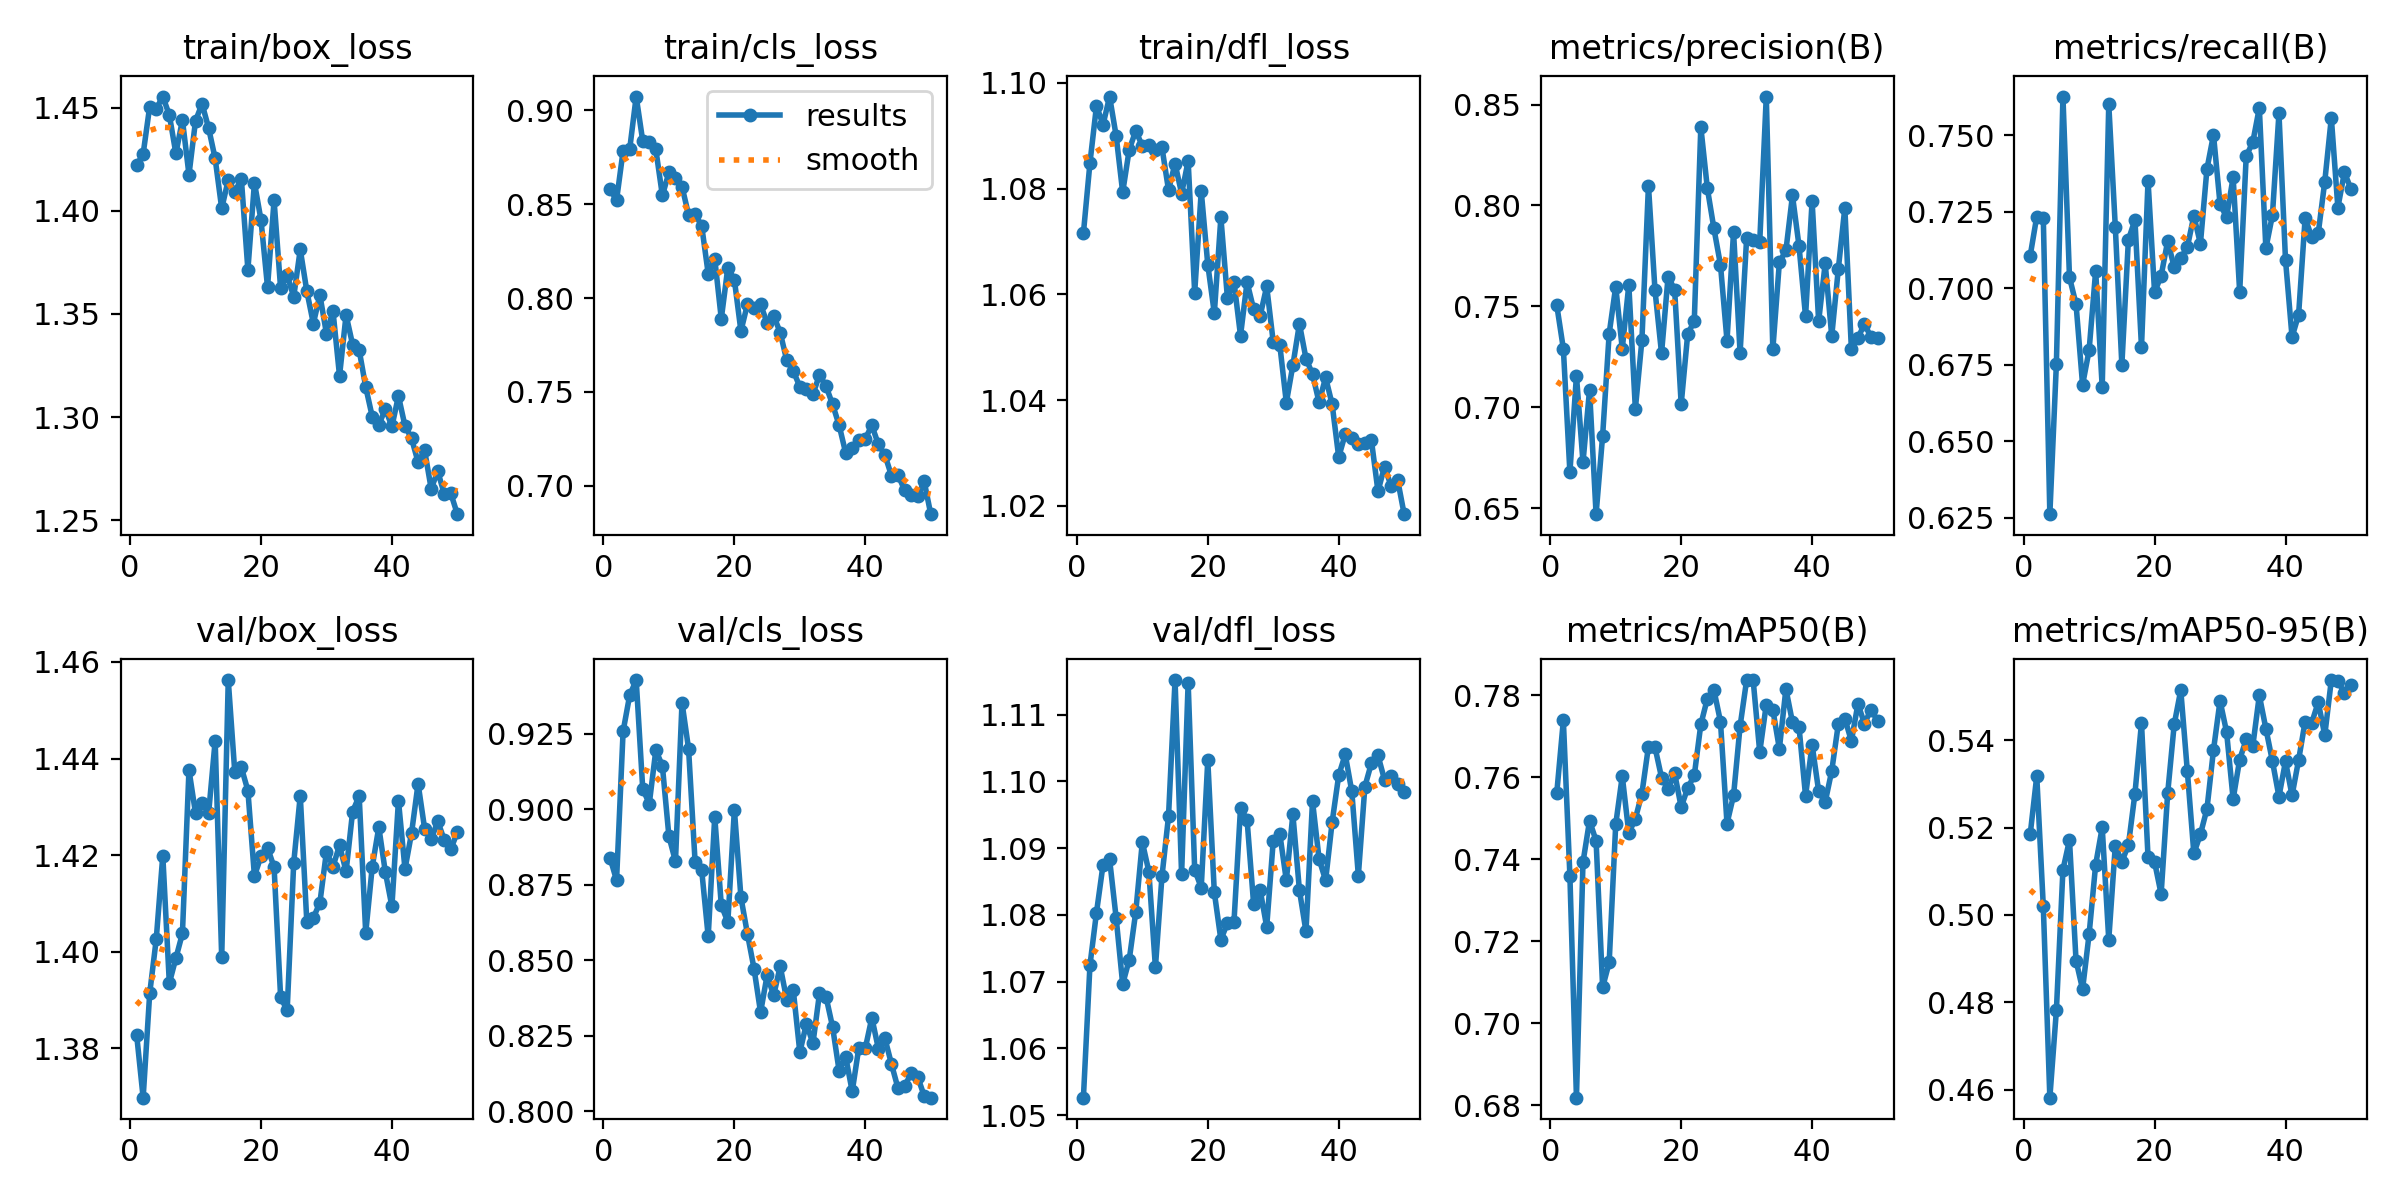

Data behind this chart, as committed beside it:
epoch, time, train/box_loss, train/cls_loss, train/dfl_loss, metrics/precision(B), metrics/recall(B), metrics/mAP50(B), metrics/mAP50-95(B), val/box_loss, val/cls_loss, val/dfl_loss, lr/pg0, lr/pg1, lr/pg2
1, 697.7, 1.422, 0.8581, 1.072, 0.7504, 0.7106, 0.7562, 0.5184, 1.383, 0.884, 1.053, 0.0003015, 0.0003015, 0.0003015
2, 1417, 1.428, 0.8522, 1.085, 0.729, 0.7234, 0.7738, 0.5318, 1.37, 0.8765, 1.072, 0.0005926, 0.0005926, 0.0005926
3, 2161, 1.451, 0.8784, 1.096, 0.6678, 0.7229, 0.7359, 0.502, 1.391, 0.9258, 1.08, 0.0008716, 0.0008716, 0.0008716
4, 2900, 1.45, 0.8792, 1.092, 0.7157, 0.6261, 0.6818, 0.4582, 1.403, 0.9377, 1.088, 0.000855, 0.000855, 0.000855
5, 3619, 1.456, 0.9074, 1.097, 0.6727, 0.6753, 0.7392, 0.4782, 1.42, 0.9428, 1.088, 0.000837, 0.000837, 0.000837
6, 4395, 1.447, 0.8837, 1.09, 0.7086, 0.7626, 0.7494, 0.5103, 1.394, 0.9068, 1.08, 0.000819, 0.000819, 0.000819
7, 5221, 1.428, 0.8831, 1.079, 0.647, 0.7036, 0.7445, 0.5171, 1.399, 0.9019, 1.07, 0.000801, 0.000801, 0.000801
8, 5968, 1.444, 0.8792, 1.087, 0.6859, 0.6948, 0.7087, 0.4896, 1.404, 0.9196, 1.073, 0.000783, 0.000783, 0.000783
9, 6720, 1.418, 0.8547, 1.091, 0.7365, 0.6684, 0.7148, 0.483, 1.438, 0.9144, 1.08, 0.000765, 0.000765, 0.000765
10, 7477, 1.444, 0.8669, 1.088, 0.7598, 0.6797, 0.7485, 0.4956, 1.429, 0.8911, 1.091, 0.000747, 0.000747, 0.000747
11, 8177, 1.452, 0.864, 1.088, 0.729, 0.7056, 0.7602, 0.5115, 1.431, 0.8828, 1.086, 0.000729, 0.000729, 0.000729
12, 8865, 1.44, 0.8594, 1.087, 0.7607, 0.6676, 0.7463, 0.52, 1.429, 0.9353, 1.072, 0.000711, 0.000711, 0.000711
13, 9510, 1.425, 0.8444, 1.088, 0.6992, 0.7601, 0.7499, 0.4943, 1.444, 0.9201, 1.086, 0.000693, 0.000693, 0.000693
14, 10167, 1.401, 0.8445, 1.08, 0.7332, 0.72, 0.756, 0.5158, 1.399, 0.8825, 1.095, 0.000675, 0.000675, 0.000675
15, 10818, 1.415, 0.8386, 1.085, 0.8098, 0.6749, 0.7675, 0.5122, 1.456, 0.88, 1.115, 0.000657, 0.000657, 0.000657
16, 11454, 1.409, 0.813, 1.079, 0.758, 0.7158, 0.7673, 0.516, 1.437, 0.8579, 1.086, 0.000639, 0.000639, 0.000639
17, 12124, 1.416, 0.821, 1.085, 0.7267, 0.7223, 0.7599, 0.5278, 1.438, 0.8976, 1.115, 0.000621, 0.000621, 0.000621
18, 12784, 1.371, 0.7889, 1.06, 0.7648, 0.6807, 0.7571, 0.5439, 1.433, 0.8682, 1.087, 0.000603, 0.000603, 0.000603
19, 13449, 1.414, 0.8163, 1.079, 0.7582, 0.7351, 0.7609, 0.5132, 1.416, 0.8627, 1.084, 0.000585, 0.000585, 0.000585
20, 14096, 1.396, 0.8097, 1.066, 0.7015, 0.6986, 0.7527, 0.5121, 1.42, 0.8999, 1.103, 0.000567, 0.000567, 0.000567
21, 14726, 1.363, 0.7824, 1.056, 0.7364, 0.704, 0.7574, 0.5048, 1.422, 0.8709, 1.083, 0.000549, 0.000549, 0.000549
22, 15391, 1.405, 0.7968, 1.075, 0.7426, 0.7154, 0.7604, 0.5278, 1.418, 0.8587, 1.076, 0.000531, 0.000531, 0.000531
23, 16207, 1.362, 0.7947, 1.059, 0.8389, 0.7069, 0.7728, 0.5436, 1.391, 0.8473, 1.079, 0.000513, 0.000513, 0.000513
24, 17357, 1.369, 0.7966, 1.062, 0.8084, 0.7098, 0.7792, 0.5515, 1.388, 0.8328, 1.079, 0.000495, 0.000495, 0.000495
25, 18436, 1.358, 0.7867, 1.052, 0.7886, 0.7134, 0.7812, 0.533, 1.418, 0.845, 1.096, 0.000477, 0.000477, 0.000477
26, 19479, 1.381, 0.7906, 1.062, 0.7706, 0.7236, 0.7736, 0.5141, 1.432, 0.8384, 1.094, 0.000459, 0.000459, 0.000459
27, 20378, 1.361, 0.7816, 1.057, 0.733, 0.7145, 0.7487, 0.5184, 1.406, 0.848, 1.082, 0.000441, 0.000441, 0.000441
28, 20970, 1.345, 0.7668, 1.056, 0.7868, 0.7389, 0.7555, 0.5242, 1.407, 0.837, 1.084, 0.000423, 0.000423, 0.000423
29, 21559, 1.359, 0.7611, 1.062, 0.727, 0.7501, 0.7724, 0.5378, 1.41, 0.8401, 1.078, 0.0004051, 0.0004051, 0.0004051
30, 22147, 1.341, 0.7528, 1.051, 0.7837, 0.7275, 0.7837, 0.549, 1.421, 0.8195, 1.091, 0.0003871, 0.0003871, 0.0003871
31, 22745, 1.351, 0.7518, 1.05, 0.783, 0.7232, 0.7836, 0.5419, 1.418, 0.829, 1.092, 0.0003691, 0.0003691, 0.0003691
32, 23353, 1.32, 0.7488, 1.04, 0.782, 0.7363, 0.7661, 0.5265, 1.422, 0.8225, 1.085, 0.0003511, 0.0003511, 0.0003511
33, 23965, 1.35, 0.759, 1.047, 0.854, 0.6987, 0.7777, 0.5356, 1.417, 0.839, 1.095, 0.0003331, 0.0003331, 0.0003331
34, 24556, 1.335, 0.7531, 1.054, 0.7286, 0.7432, 0.7765, 0.5402, 1.429, 0.8379, 1.084, 0.0003151, 0.0003151, 0.0003151
35, 25145, 1.332, 0.7433, 1.048, 0.7718, 0.7477, 0.7669, 0.5386, 1.432, 0.828, 1.078, 0.0002971, 0.0002971, 0.0002971
36, 25724, 1.315, 0.7323, 1.045, 0.7777, 0.7589, 0.7815, 0.5503, 1.404, 0.8134, 1.097, 0.0002791, 0.0002791, 0.0002791
37, 26293, 1.3, 0.7175, 1.04, 0.8049, 0.713, 0.7734, 0.5427, 1.418, 0.8181, 1.088, 0.0002611, 0.0002611, 0.0002611
38, 26880, 1.296, 0.7199, 1.044, 0.78, 0.7238, 0.7722, 0.5352, 1.426, 0.8066, 1.085, 0.0002431, 0.0002431, 0.0002431
39, 27469, 1.304, 0.7243, 1.039, 0.745, 0.7571, 0.7554, 0.5271, 1.416, 0.8209, 1.094, 0.0002251, 0.0002251, 0.0002251
40, 28065, 1.295, 0.7251, 1.029, 0.8023, 0.7092, 0.7679, 0.5352, 1.409, 0.8209, 1.101, 0.0002071, 0.0002071, 0.0002071
41, 28643, 1.31, 0.7321, 1.034, 0.7426, 0.684, 0.7566, 0.5273, 1.431, 0.831, 1.104, 0.0001891, 0.0001891, 0.0001891
42, 29218, 1.296, 0.722, 1.033, 0.7712, 0.6913, 0.7539, 0.5354, 1.417, 0.8207, 1.098, 0.0001711, 0.0001711, 0.0001711
43, 29795, 1.29, 0.7163, 1.032, 0.7353, 0.723, 0.7615, 0.5443, 1.425, 0.8241, 1.086, 0.0001531, 0.0001531, 0.0001531
44, 30376, 1.278, 0.7053, 1.032, 0.7684, 0.7167, 0.7729, 0.5439, 1.435, 0.8156, 1.099, 0.0001351, 0.0001351, 0.0001351
45, 30953, 1.284, 0.7056, 1.032, 0.7988, 0.7179, 0.7743, 0.5487, 1.425, 0.8076, 1.103, 0.0001171, 0.0001171, 0.0001171
46, 31532, 1.265, 0.6978, 1.023, 0.7289, 0.7348, 0.7688, 0.5411, 1.423, 0.8083, 1.104, 9.9081e-05, 9.9081e-05, 9.9081e-05
47, 32138, 1.274, 0.6951, 1.027, 0.7343, 0.7557, 0.7778, 0.5538, 1.427, 0.8126, 1.1, 8.10828e-05, 8.10828e-05, 8.10828e-05
48, 32876, 1.263, 0.6946, 1.024, 0.7413, 0.7263, 0.7731, 0.5535, 1.423, 0.8114, 1.101, 6.30846e-05, 6.30846e-05, 6.30846e-05
49, 33571, 1.263, 0.7023, 1.025, 0.7347, 0.7378, 0.7765, 0.5508, 1.421, 0.8051, 1.1, 4.50864e-05, 4.50864e-05, 4.50864e-05
50, 34264, 1.253, 0.6849, 1.018, 0.7342, 0.7324, 0.7737, 0.5527, 1.425, 0.8045, 1.098, 2.70882e-05, 2.70882e-05, 2.70882e-05
